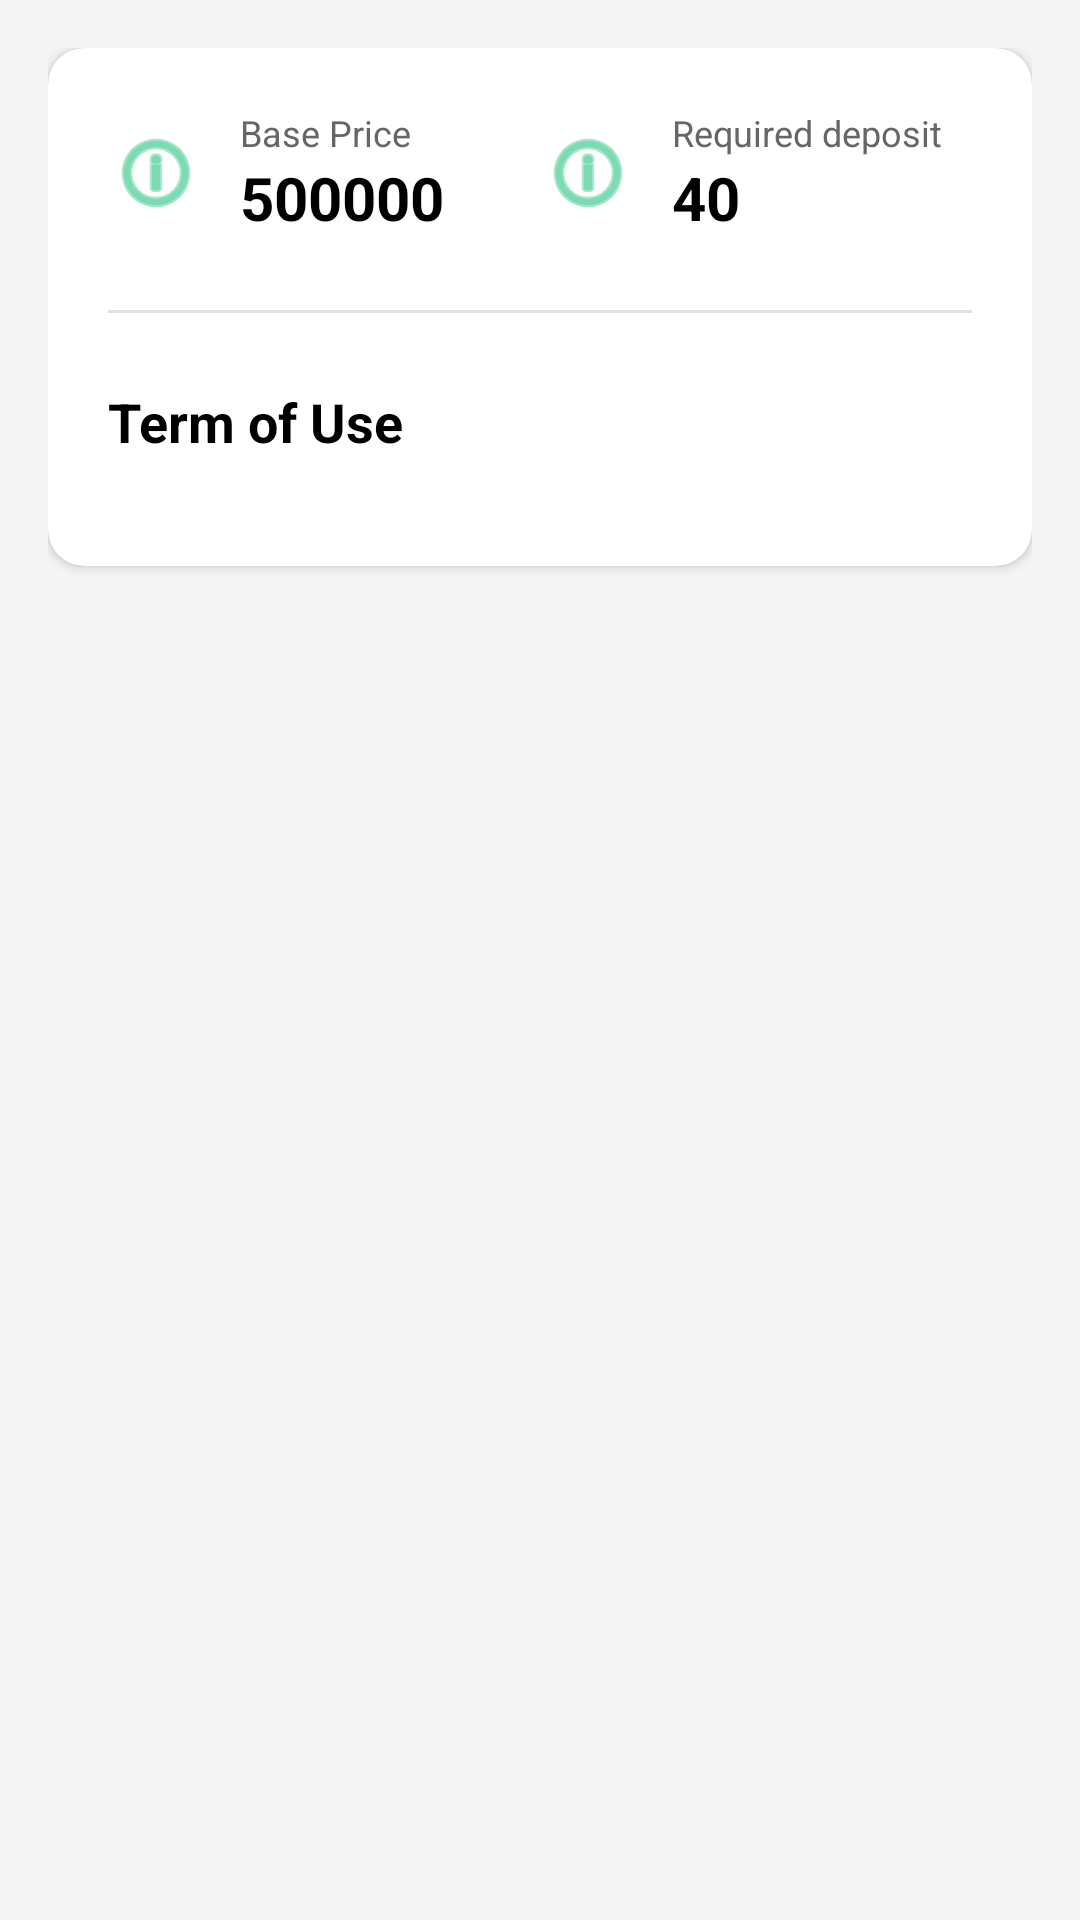

The Android layout XML behind this screen, and the referenced resources:
<!-- AndroidManifest.xml: application theme Theme.AppCompat.Light -->
<!-- res/layout/fragment_car_term_of_use.xml -->
<?xml version="1.0" encoding="utf-8"?>
<ScrollView xmlns:android="http://schemas.android.com/apk/res/android"
    xmlns:app="http://schemas.android.com/apk/res-auto"
    android:layout_width="match_parent"
    android:layout_height="match_parent"
    android:background="#F5F5F5"
    android:fillViewport="true">

    <LinearLayout
        android:layout_width="match_parent"
        android:layout_height="wrap_content"
        android:orientation="vertical"
        android:padding="16dp">

        <androidx.cardview.widget.CardView
            android:layout_width="match_parent"
            android:layout_height="wrap_content"
            app:cardCornerRadius="12dp"
            app:cardElevation="2dp"
            app:cardBackgroundColor="@android:color/white">

            <LinearLayout
                android:layout_width="match_parent"
                android:layout_height="wrap_content"
                android:orientation="vertical"
                android:padding="20dp">

                
                <LinearLayout
                    android:layout_width="match_parent"
                    android:layout_height="wrap_content"
                    android:orientation="horizontal"
                    android:layout_marginBottom="24dp">

                    
                    <LinearLayout
                        android:layout_width="0dp"
                        android:layout_height="wrap_content"
                        android:layout_weight="1"
                        android:orientation="horizontal"
                        android:gravity="center_vertical">

                        <ImageView
                            android:layout_width="32dp"
                            android:layout_height="32dp"
                            android:src="@android:drawable/ic_menu_info_details"
                            android:tint="#26C281"
                            android:contentDescription="Base Price" />

                        <LinearLayout
                            android:layout_width="0dp"
                            android:layout_height="wrap_content"
                            android:layout_weight="1"
                            android:orientation="vertical"
                            android:layout_marginStart="12dp">

                            <TextView
                                android:layout_width="wrap_content"
                                android:layout_height="wrap_content"
                                android:text="Base Price"
                                android:textSize="12sp"
                                android:textColor="#666666" />

                            <TextView
                                android:id="@+id/tvBasePrice"
                                android:layout_width="wrap_content"
                                android:layout_height="wrap_content"
                                android:text="500000"
                                android:textSize="20sp"
                                android:textStyle="bold"
                                android:textColor="@android:color/black" />

                        </LinearLayout>

                    </LinearLayout>

                    
                    <LinearLayout
                        android:layout_width="0dp"
                        android:layout_height="wrap_content"
                        android:layout_weight="1"
                        android:orientation="horizontal"
                        android:gravity="center_vertical">

                        <ImageView
                            android:layout_width="32dp"
                            android:layout_height="32dp"
                            android:src="@android:drawable/ic_menu_info_details"
                            android:tint="#26C281"
                            android:contentDescription="Deposit" />

                        <LinearLayout
                            android:layout_width="0dp"
                            android:layout_height="wrap_content"
                            android:layout_weight="1"
                            android:orientation="vertical"
                            android:layout_marginStart="12dp">

                            <TextView
                                android:layout_width="wrap_content"
                                android:layout_height="wrap_content"
                                android:text="Required deposit"
                                android:textSize="12sp"
                                android:textColor="#666666" />

                            <TextView
                                android:id="@+id/tvDeposit"
                                android:layout_width="wrap_content"
                                android:layout_height="wrap_content"
                                android:text="40"
                                android:textSize="20sp"
                                android:textStyle="bold"
                                android:textColor="@android:color/black" />

                        </LinearLayout>

                    </LinearLayout>

                </LinearLayout>

                <View
                    android:layout_width="match_parent"
                    android:layout_height="1dp"
                    android:background="#E0E0E0"
                    android:layout_marginBottom="24dp" />

                
                <TextView
                    android:layout_width="match_parent"
                    android:layout_height="wrap_content"
                    android:text="Term of Use"
                    android:textSize="18sp"
                    android:textStyle="bold"
                    android:textColor="@android:color/black"
                    android:layout_marginBottom="16dp" />

                
                <androidx.recyclerview.widget.RecyclerView
                    android:id="@+id/recyclerViewTerms"
                    android:layout_width="match_parent"
                    android:layout_height="wrap_content" />

            </LinearLayout>

        </androidx.cardview.widget.CardView>

    </LinearLayout>

</ScrollView>
<!-- resources referenced by this layout -->
<resources>

</resources>
